Photos from the image-classification dataset "dataset_balanced" in the GitHub repository TakanashaTaryu/Osteosarcoma-Histopathology-Classification. Its 3 classes are: non-tumor, non-viable tumor, viable tumor.

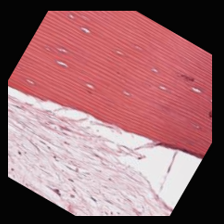
Label: non-viable tumor

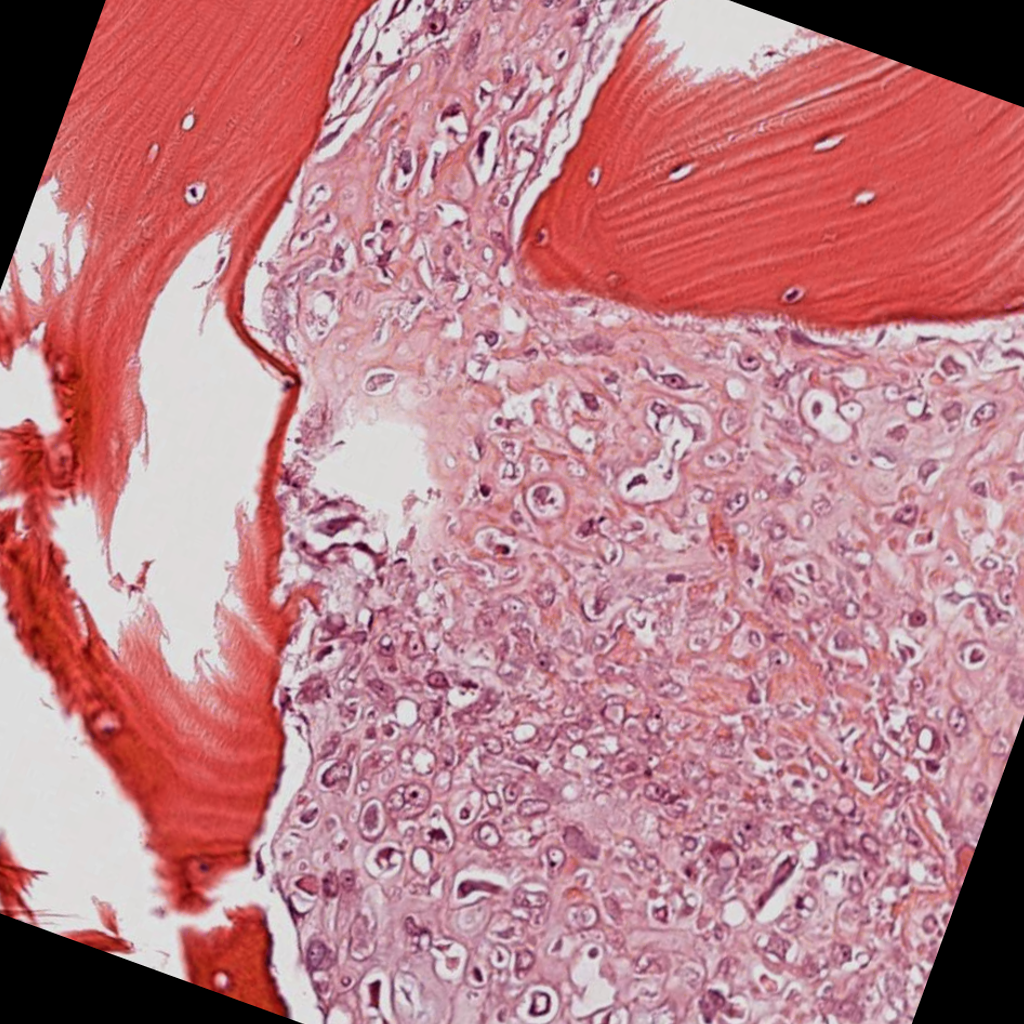
Label: viable tumor

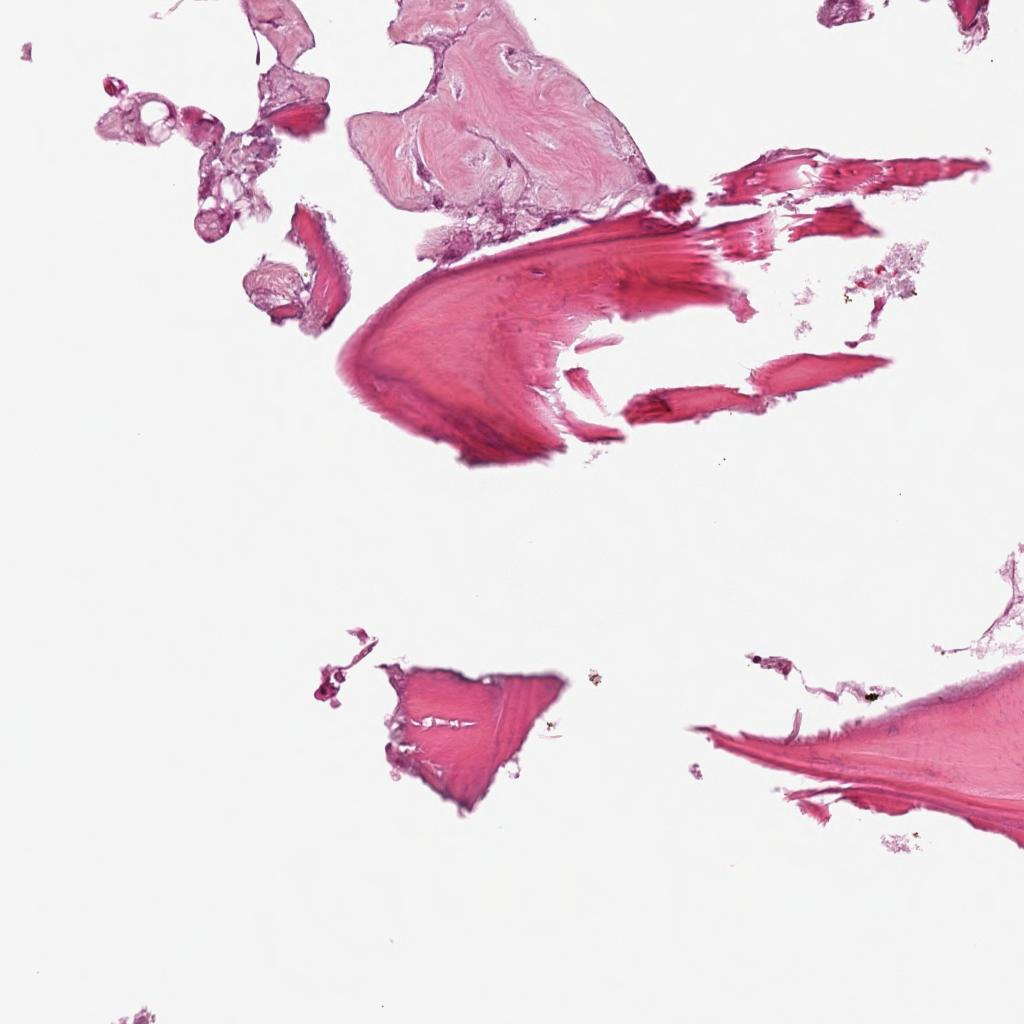
Label: non-tumor

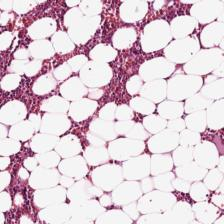
Label: non-tumor

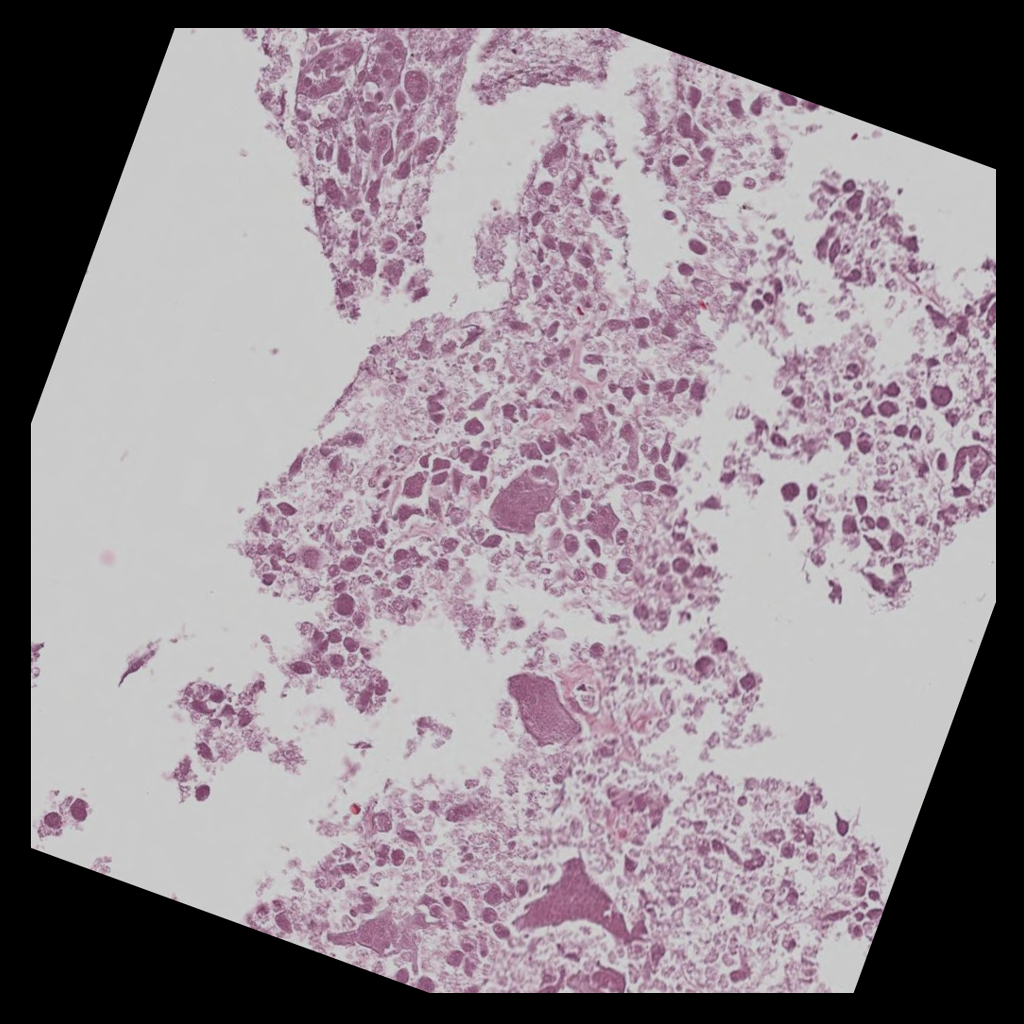
Label: non-viable tumor

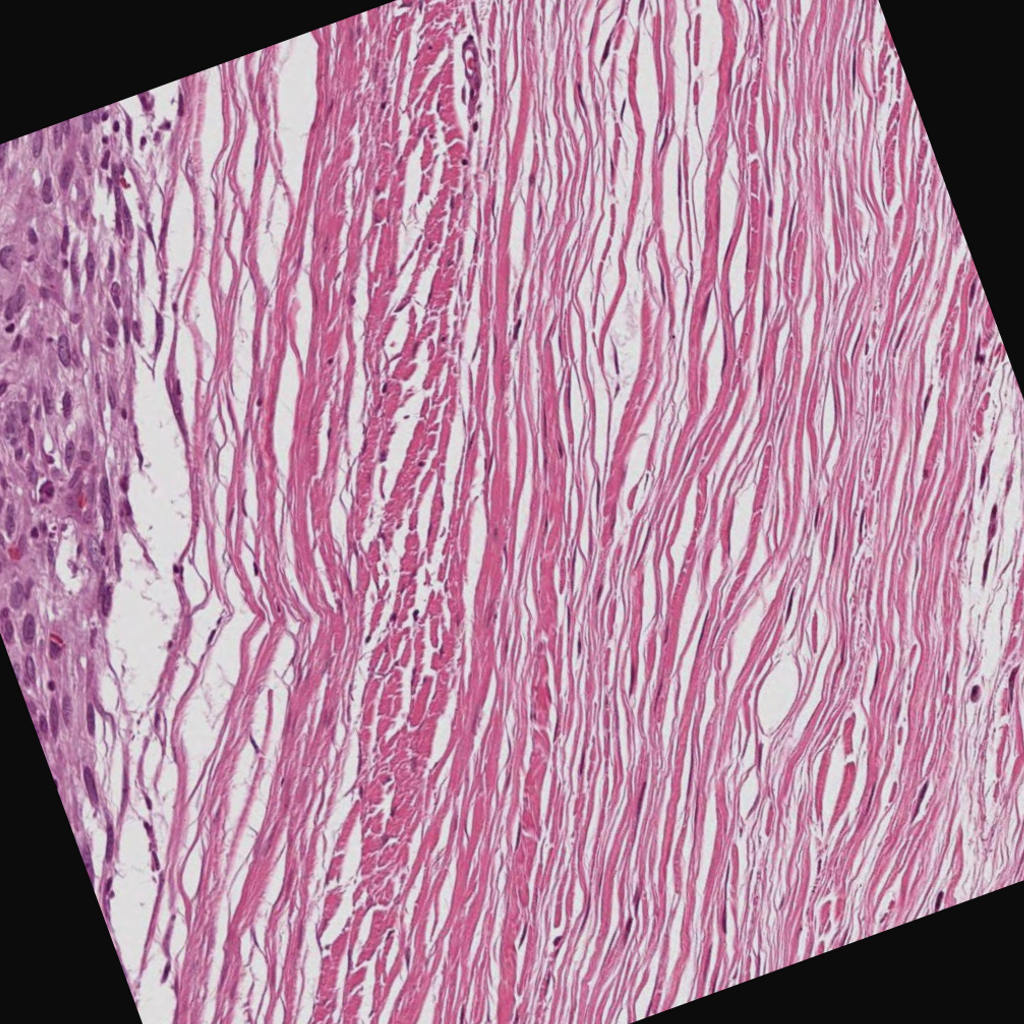
Label: viable tumor
